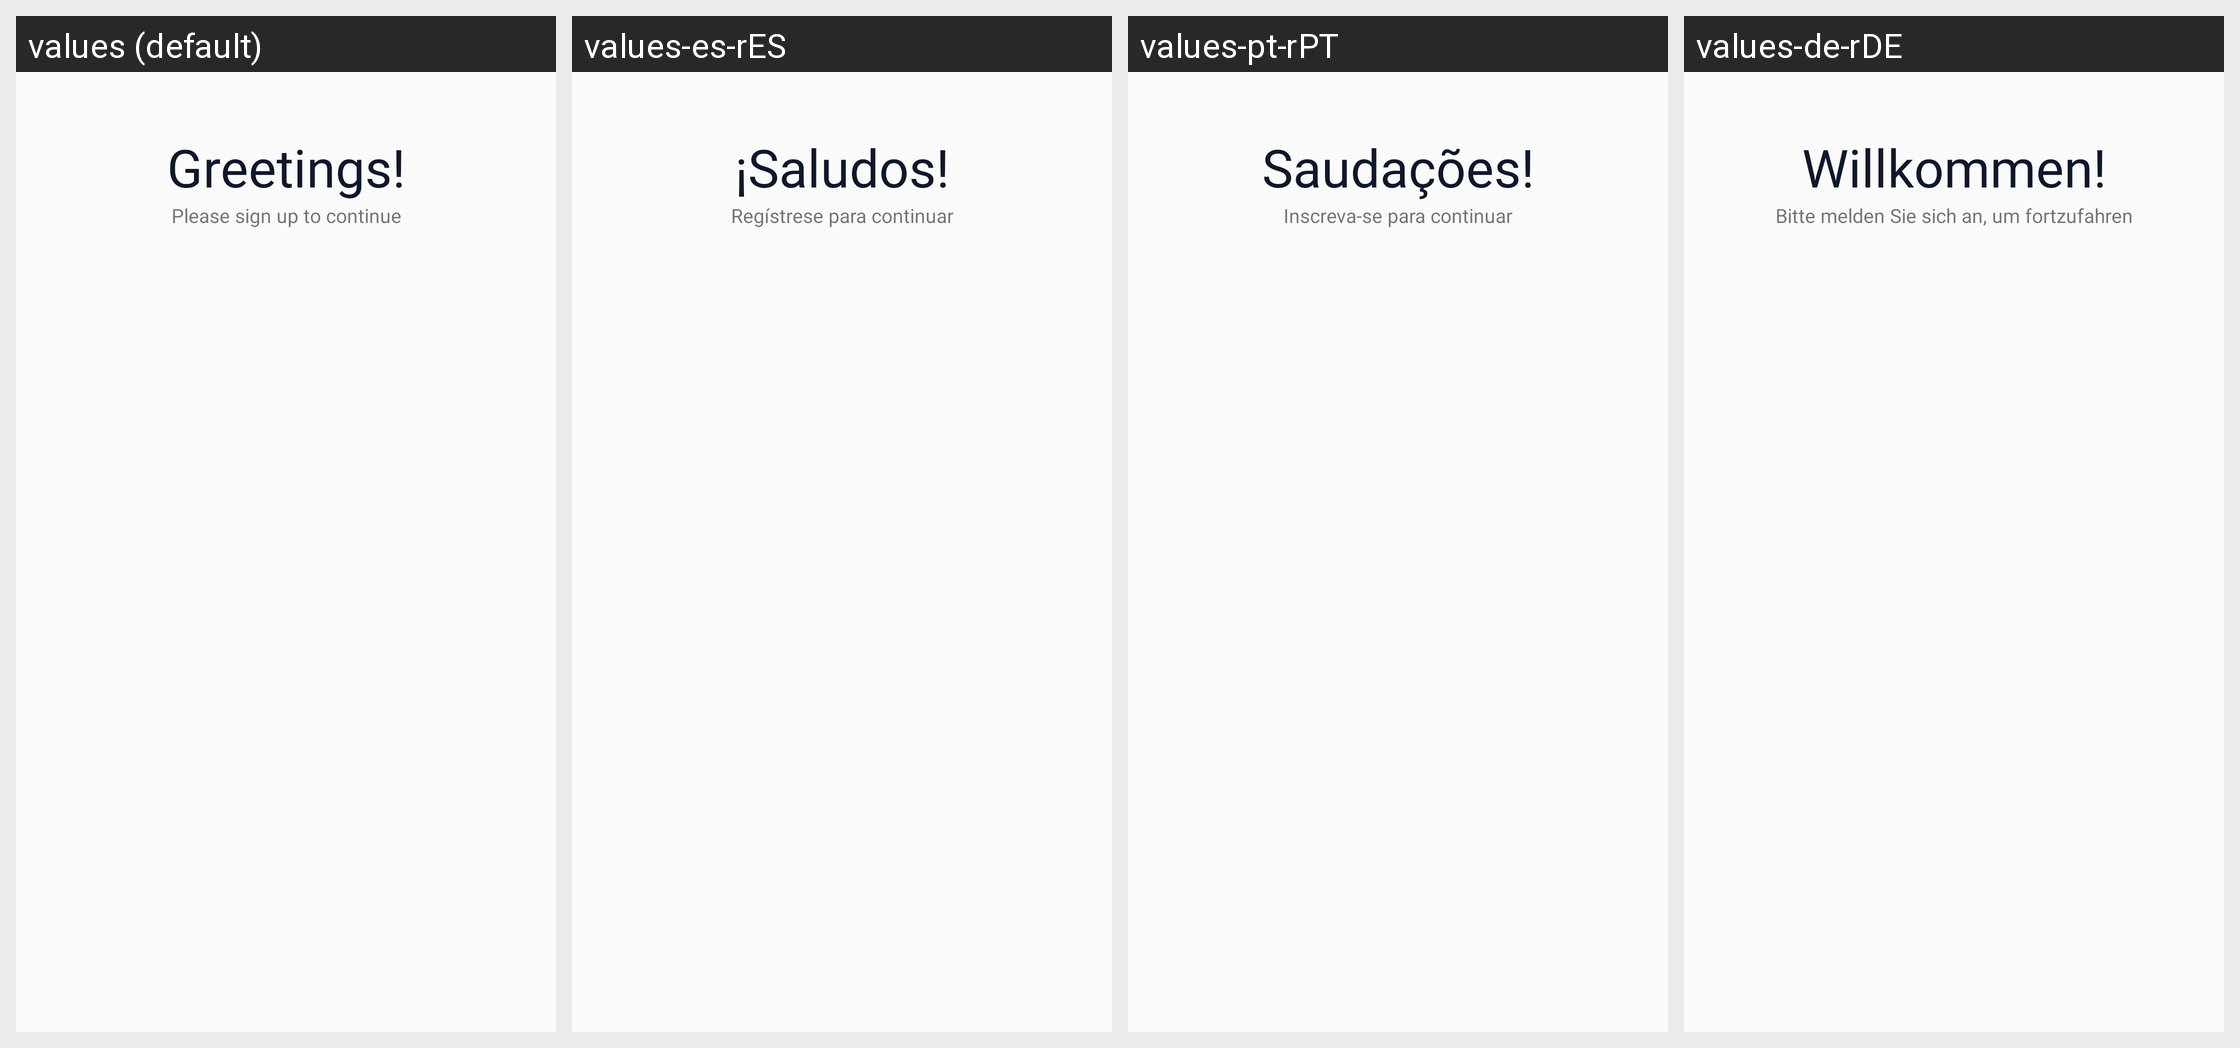

The same Android screen rendered under several of its app's locales, left to right. List the strings drawn on it with the default value and each locale's translation.
Android screen res/layout/activity_sign_up2.xml rendered under 4 locales, left to right: values (default), values-es-rES, values-pt-rPT, values-de-rDE. Device: Nexus 5 (rendered at 1080×1920; each locale shown at half size, 540×960, under a caption strip naming it); theme AppTheme.
Other locales in the repository, not shown: values-it-rIT.
Strings drawn on this screen, with the default value and each locale's value (text and hints the layout hard-codes, and strings that could not be matched under every locale, appear in the picture but are not listed):

hello
  values: Greetings!
  values-es-rES: ¡Saludos!
  values-pt-rPT: Saudações!
  values-de-rDE: Willkommen!

please_signup
  values: Please sign up to continue
  values-es-rES: Regístrese para continuar
  values-pt-rPT: Inscreva-se para continuar
  values-de-rDE: Bitte melden Sie sich an, um fortzufahren
